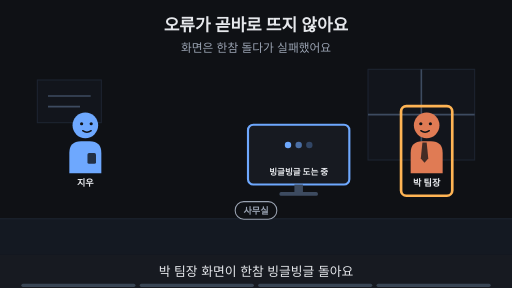
t = 0.00 s
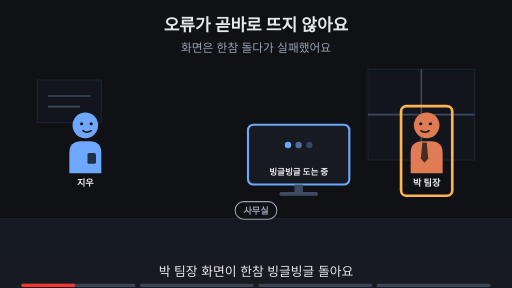
t = 1.88 s
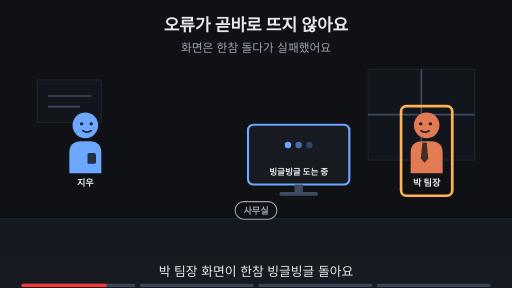
t = 3.00 s
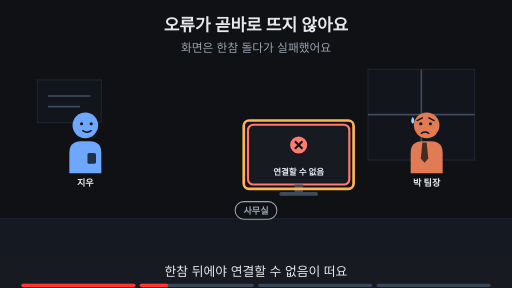
t = 5.00 s
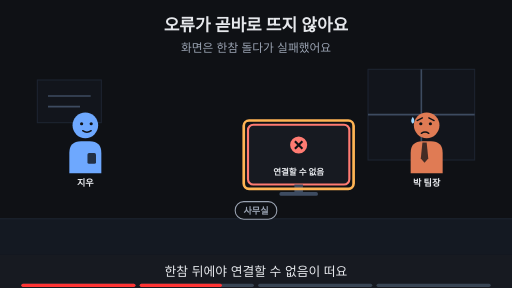
t = 6.88 s
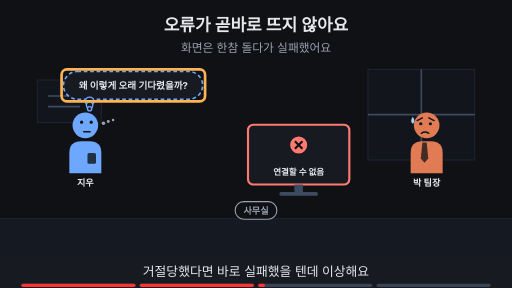
t = 8.24 s

The animated SVG that drew these frames (rendered in a browser with its animation timeline set to each time). Animation: 20 SMIL elements (animate=20); frames cover the first 8.24 s, repeats indefinitely.

<svg xmlns="http://www.w3.org/2000/svg" viewBox="0 0 960 540" width="960" height="540" font-family="-apple-system,'Apple SD Gothic Neo','Segoe UI',sans-serif">
<title>오류가 곧바로 뜨지 않아요</title>
<rect width="960" height="540" fill="#0f1115"/>
<text x="480" y="58" text-anchor="middle" font-size="32" font-weight="700" fill="#e6e8ec">오류가 곧바로 뜨지 않아요</text>
<text x="480" y="98" text-anchor="middle" font-size="22" fill="#9aa3b2">화면은 한참 돌다가 실패했어요</text>
<rect x="0" y="410" width="960" height="68" fill="#141922"/><line x1="0" y1="410" x2="960" y2="410" stroke="#1d2431" stroke-width="2"/><rect x="690" y="130" width="200" height="170" fill="#12151c" stroke="#1d2431" stroke-width="2"/><line x1="790" y1="130" x2="790" y2="300" stroke="#3d4b60" stroke-width="3"/><line x1="690" y1="215" x2="890" y2="215" stroke="#3d4b60" stroke-width="3"/><rect x="70" y="150" width="120" height="80" fill="#12151c" stroke="#1d2431" stroke-width="2"/><line x1="90" y1="180" x2="170" y2="180" stroke="#3d4b60" stroke-width="3"/><line x1="90" y1="200" x2="150" y2="200" stroke="#3d4b60" stroke-width="3"/><g opacity="1"><animate attributeName="opacity" values="1;1;0;0" keyTimes="0;0.735;0.750;1" dur="16s" repeatCount="indefinite"/><rect x="441" y="378" width="78" height="33" rx="16" fill="#0f1115" stroke="#9aa3b2" stroke-width="2"/><text x="480" y="401.12" text-anchor="middle" font-size="17" font-weight="700" fill="#9aa3b2">사무실</text></g><g opacity="1"><animate attributeName="opacity" values="1;1;0;0" keyTimes="0;0.485;0.500;1" dur="16s" repeatCount="indefinite"/><g transform="translate(160,235) scale(1.0,1.0)"><path d="M-30 90 V52 Q-30 30 -8 30 H8 Q30 30 30 52 V90 Z" fill="#6ea8fe"/><rect x="4" y="52" width="16" height="20" rx="3" fill="#0f1115" fill-opacity="0.8"/><circle r="24" fill="#6ea8fe"/><circle cx="-7" cy="-3" r="3" fill="#0f1115"/><circle cx="11" cy="-3" r="3" fill="#0f1115"/><path d="M-5 10 Q3 16 11 10" fill="none" stroke="#0f1115" stroke-width="2.6" stroke-linecap="round"/></g><text x="160" y="349.0" text-anchor="middle" font-size="17" font-weight="700" fill="#e6e8ec">지우</text></g><g opacity="0"><animate attributeName="opacity" values="0;0;1;1" keyTimes="0;0.500;0.515;1" dur="16s" repeatCount="indefinite"/><g transform="translate(160,235) scale(1.0,1.0)"><path d="M-30 90 V52 Q-30 30 -8 30 H8 Q30 30 30 52 V90 Z" fill="#6ea8fe"/><rect x="4" y="52" width="16" height="20" rx="3" fill="#0f1115" fill-opacity="0.8"/><circle r="24" fill="#6ea8fe"/><circle cx="-7" cy="-6" r="3" fill="#0f1115"/><circle cx="11" cy="-6" r="3" fill="#0f1115"/><path d="M-3 12 H9" fill="none" stroke="#0f1115" stroke-width="2.6" stroke-linecap="round"/><circle cx="34" cy="-4" r="3.2" fill="#9aa3b2"/><circle cx="43" cy="-7" r="2.8000000000000003" fill="#9aa3b2"/><circle cx="52" cy="-10" r="2.4000000000000004" fill="#9aa3b2"/></g><text x="160" y="349.0" text-anchor="middle" font-size="17" font-weight="700" fill="#e6e8ec">지우</text></g><g opacity="1"><animate attributeName="opacity" values="1;1;0;0" keyTimes="0;0.235;0.250;1" dur="16s" repeatCount="indefinite"/><g transform="translate(800,235) scale(-1.0,1.0)"><path d="M-30 90 V52 Q-30 30 -8 30 H8 Q30 30 30 52 V90 Z" fill="#e07b54"/><polygon points="0,32 8,32 11,62 4,70 -3,62" fill="#0f1115" fill-opacity="0.75"/><circle r="24" fill="#e07b54"/><circle cx="-7" cy="-3" r="3" fill="#0f1115"/><circle cx="11" cy="-3" r="3" fill="#0f1115"/><path d="M-5 10 Q3 16 11 10" fill="none" stroke="#0f1115" stroke-width="2.6" stroke-linecap="round"/></g><text x="800" y="349.0" text-anchor="middle" font-size="17" font-weight="700" fill="#e6e8ec">박 팀장</text></g><g opacity="0"><animate attributeName="opacity" values="0;0;1;1" keyTimes="0;0.250;0.265;1" dur="16s" repeatCount="indefinite"/><g transform="translate(800,235) scale(-1.0,1.0)"><path d="M-30 90 V52 Q-30 30 -8 30 H8 Q30 30 30 52 V90 Z" fill="#e07b54"/><polygon points="0,32 8,32 11,62 4,70 -3,62" fill="#0f1115" fill-opacity="0.75"/><circle r="24" fill="#e07b54"/><circle cx="-7" cy="-3" r="3" fill="#0f1115"/><circle cx="11" cy="-3" r="3" fill="#0f1115"/><path d="M-14 -9 L-4 -14 M18 -9 L8 -14" fill="none" stroke="#0f1115" stroke-width="2.6" stroke-linecap="round"/><path d="M-4 15 Q3 10 10 15" fill="none" stroke="#0f1115" stroke-width="2.6" stroke-linecap="round"/><path d="M26 -16 q-6 9 0 13 q6 -4 0 -13z" fill="#9fd8ff"/></g><text x="800" y="349.0" text-anchor="middle" font-size="17" font-weight="700" fill="#e6e8ec">박 팀장</text></g><g opacity="1"><animate attributeName="opacity" values="1;1;0;0" keyTimes="0;0.235;0.250;1" dur="16s" repeatCount="indefinite"/><rect x="752" y="199" width="96" height="168" rx="10" fill="none" stroke="#ffb454" stroke-width="5"/></g><g opacity="1"><animate attributeName="opacity" values="1;1;0;0" keyTimes="0;0.235;0.250;1" dur="16s" repeatCount="indefinite"/><rect x="465.0" y="234" width="190" height="112" rx="10" fill="#171a21" stroke="#6ea8fe" stroke-width="4"/><circle cx="540" cy="272" r="6" fill="#6ea8fe" fill-opacity="1"/><circle cx="560" cy="272" r="6" fill="#6ea8fe" fill-opacity="0.6"/><circle cx="580" cy="272" r="6" fill="#6ea8fe" fill-opacity="0.3"/><text x="560" y="328" text-anchor="middle" font-size="16" font-weight="700" fill="#e6e8ec">빙글빙글 도는 중</text><rect x="552" y="346" width="16" height="14" fill="#3d4b60"/><rect x="524" y="360" width="72" height="7" rx="3" fill="#3d4b60"/></g><g opacity="0"><animate attributeName="opacity" values="0;0;1;1" keyTimes="0;0.250;0.265;1" dur="16s" repeatCount="indefinite"/><rect x="465.0" y="234" width="190" height="112" rx="10" fill="#171a21" stroke="#ff7b72" stroke-width="4"/><circle cx="560" cy="272" r="16" fill="#ff7b72"/><path d="M553 265 l14 14 M567 265 l-14 14" stroke="#0f1115" stroke-width="4"/><text x="560" y="328" text-anchor="middle" font-size="16" font-weight="700" fill="#e6e8ec">연결할 수 없음</text><rect x="552" y="346" width="16" height="14" fill="#3d4b60"/><rect x="524" y="360" width="72" height="7" rx="3" fill="#3d4b60"/></g><g opacity="0"><animate attributeName="opacity" values="0;0;1;1;0;0" keyTimes="0;0.250;0.265;0.485;0.500;1" dur="16s" repeatCount="indefinite"/><rect x="457.0" y="226" width="206" height="128" rx="10" fill="none" stroke="#ffb454" stroke-width="5"/></g><g opacity="0"><animate attributeName="opacity" values="0;0;1;1" keyTimes="0;0.500;0.515;1" dur="16s" repeatCount="indefinite"/><rect x="119" y="134" width="261" height="52" rx="26" fill="#171a21" stroke="#6ea8fe" stroke-width="3" stroke-dasharray="7 5"/><circle cx="168" cy="190" r="8" fill="#171a21" stroke="#6ea8fe" stroke-width="2.5"/><circle cx="168" cy="197" r="6" fill="#171a21" stroke="#6ea8fe" stroke-width="2.5"/><circle cx="168" cy="204" r="4" fill="#171a21" stroke="#6ea8fe" stroke-width="2.5"/><text x="250" y="166.48" text-anchor="middle" font-size="18" font-weight="700" fill="#e6e8ec">왜 이렇게 오래 기다렸을까?</text></g><g opacity="0"><animate attributeName="opacity" values="0;0;1;1;0;0" keyTimes="0;0.500;0.515;0.735;0.750;1" dur="16s" repeatCount="indefinite"/><rect x="115.48000000000002" y="130.0" width="269.03999999999996" height="60" rx="10" fill="none" stroke="#ffb454" stroke-width="5"/></g><g opacity="0"><animate attributeName="opacity" values="0;0;1;1" keyTimes="0;0.750;0.765;1" dur="16s" repeatCount="indefinite"/><text x="480" y="402" text-anchor="middle" font-size="16" fill="#9aa3b2">이 Page에서 알아볼 것</text><rect x="363" y="419" width="233" height="38" rx="19" fill="#ffb454" stroke="#ffb454" stroke-width="2"/><text x="480" y="445.92" text-anchor="middle" font-size="22" font-weight="700" fill="#0f1115">통과시킬까, 버릴까?</text></g>
<rect x="0" y="478" width="960" height="62" fill="#171a21"/>
<g opacity="1"><animate attributeName="opacity" values="1;1;0;0" keyTimes="0;0.235;0.250;1" dur="16s" repeatCount="indefinite"/><text x="480" y="518" text-anchor="middle" font-size="24" fill="#e6e8ec">박 팀장 화면이 한참 빙글빙글 돌아요</text></g>
<g opacity="0"><animate attributeName="opacity" values="0;0;1;1;0;0" keyTimes="0;0.250;0.265;0.485;0.500;1" dur="16s" repeatCount="indefinite"/><text x="480" y="518" text-anchor="middle" font-size="24" fill="#e6e8ec">한참 뒤에야 연결할 수 없음이 떠요</text></g>
<g opacity="0"><animate attributeName="opacity" values="0;0;1;1;0;0" keyTimes="0;0.500;0.515;0.735;0.750;1" dur="16s" repeatCount="indefinite"/><text x="480" y="518" text-anchor="middle" font-size="24" fill="#e6e8ec">거절당했다면 바로 실패했을 텐데 이상해요</text></g>
<g opacity="0"><animate attributeName="opacity" values="0;0;1;1" keyTimes="0;0.750;0.765;1" dur="16s" repeatCount="indefinite"/><text x="480" y="518" text-anchor="middle" font-size="24" fill="#e6e8ec">이 Page에서 장치의 처리 방식을 알아봐요</text></g>

<g aria-label="재생 진행 막대" data-stage-count="4"><g class="progress-segment" data-stage="1"><rect x="40" y="532" width="214" height="6" rx="3" fill="#394554"/><rect x="40" y="532" width="0" height="6" rx="3" fill="#ff3434"><animate attributeName="width" values="0;214;214" keyTimes="0;0.250000;1" dur="16s" repeatCount="indefinite"/></rect></g><g class="progress-segment" data-stage="2"><rect x="262" y="532" width="214" height="6" rx="3" fill="#394554"/><rect x="262" y="532" width="0" height="6" rx="3" fill="#ff3434"><animate attributeName="width" values="0;0;214;214" keyTimes="0;0.250000;0.500000;1" dur="16s" repeatCount="indefinite"/></rect></g><g class="progress-segment" data-stage="3"><rect x="484" y="532" width="214" height="6" rx="3" fill="#394554"/><rect x="484" y="532" width="0" height="6" rx="3" fill="#ff3434"><animate attributeName="width" values="0;0;214;214" keyTimes="0;0.500000;0.750000;1" dur="16s" repeatCount="indefinite"/></rect></g><g class="progress-segment" data-stage="4"><rect x="706" y="532" width="214" height="6" rx="3" fill="#394554"/><rect x="706" y="532" width="0" height="6" rx="3" fill="#ff3434"><animate attributeName="width" values="0;0;214" keyTimes="0;0.750000;1" dur="16s" repeatCount="indefinite"/></rect></g></g></svg>
